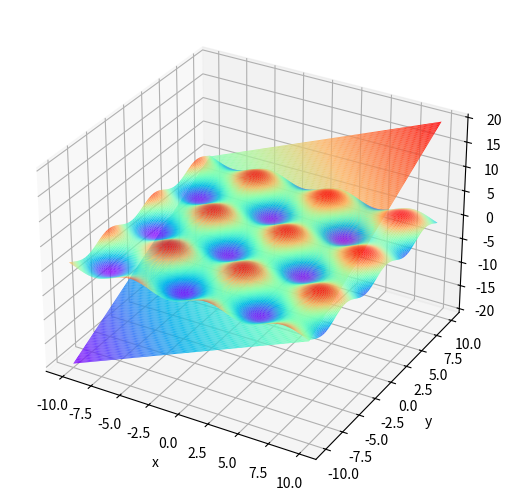

Recreate this plot in Python.
import numpy as np
from matplotlib import pyplot as plt
from mpl_toolkits.mplot3d import Axes3D


def aim_function_1(x, y):
    z = np.sin(x) + np.sin(y)
    return z


def aim_function_2(x, y):
    z = x + y
    return z


class function_plot_3D:
    def __init__(self, function_list, x_range, y_range, interval=0.01):
        fig = plt.figure()
        self.ax = fig.add_axes(Axes3D(fig))
        x = np.arange(x_range[0], x_range[-1], interval)
        y = np.arange(y_range[0], y_range[-1], interval)
        self.X, self.Y = np.meshgrid(x, y)  # 网格的创建
        self.Z = []
        for func in function_list:
            self.Z.append(func(self.X, self.Y))
        self.x_label = 'x'
        self.y_label = 'y'
        self.fig_name = 'Function_image.png'

    def para_adjust(self, x_label, y_label, fig_name):
        self.x_label = x_label
        self.y_label = y_label
        self.fig_name = fig_name

    def f_plot(self, save_switch):
        plt.xlabel(self.x_label)
        plt.ylabel(self.y_label)
        for value_z in self.Z:
            self.ax.plot_surface(self.X, self.Y, value_z, rstride=1, cstride=1, cmap='rainbow')
        if save_switch:
            plt.savefig(self.fig_name)
        plt.show()


if __name__ == '__main__':
    f_image_001 = function_plot_3D([aim_function_1, aim_function_2], [-10, 10], [-10, 10], interval=0.1)
    f_image_001.f_plot(0)
